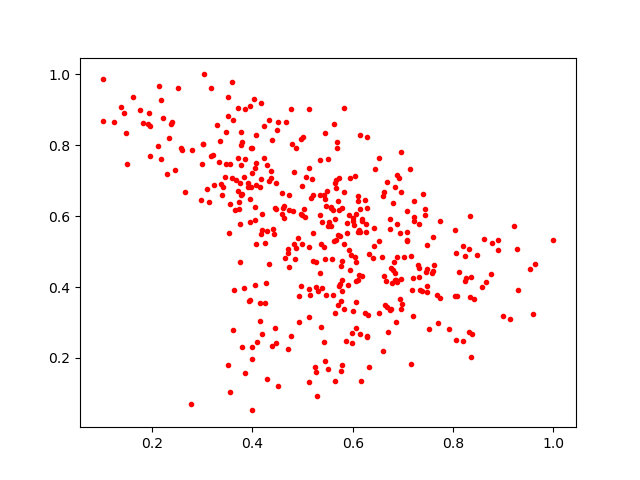

The table this chart was drawn from, first rows:
0.72110265, 0.598708
0.5929, 0.6032
0.6097, 0.42
0.4975, 0.4026
0.493, 0.3004
0.6136, 0.5542
0.5351, 0.7598
0.7694, 0.2976
0.6702, 0.2719
0.3521, 0.9366
0.9276, 0.5086
0.5672, 0.5335
0.7172, 0.3914
0.6879, 0.4144
0.6574, 0.4853
0.2376, 0.8598
0.7292, 0.461
0.6733, 0.3346
0.6955, 0.7808
0.5426, 0.661
0.513, 0.5126
0.6951, 0.5522
0.6112, 0.5542
0.6802, 0.6367
0.1012, 0.9861
0.5302, 0.3879
0.6742, 0.5633
0.5578, 0.4793
0.3954, 0.6479
0.3718, 0.6709
0.72, 0.4261
0.629, 0.2616
0.4859, 0.7921
0.8893, 0.5047
0.4603, 0.6237
0.1913, 0.8592
0.7169, 0.1818
0.5195, 0.7036
0.5425, 0.245
0.9209, 0.5721
0.4484, 0.8431
0.552, 0.584
0.4856, 0.4797
0.594, 0.7063
0.4983, 0.6032
0.688, 0.4839
0.3997, 0.7206
0.3789, 0.6633
0.4419, 0.5648
0.6689, 0.343
0.3979, 0.7933
0.417, 0.551
0.8191, 0.247
0.6131, 0.4337
0.4178, 0.7061
0.3984, 0.1982
0.4711, 0.5084
0.3355, 0.8112
0.719, 0.3187
0.597, 0.4893
0.47, 0.4948
... 357 more rows
